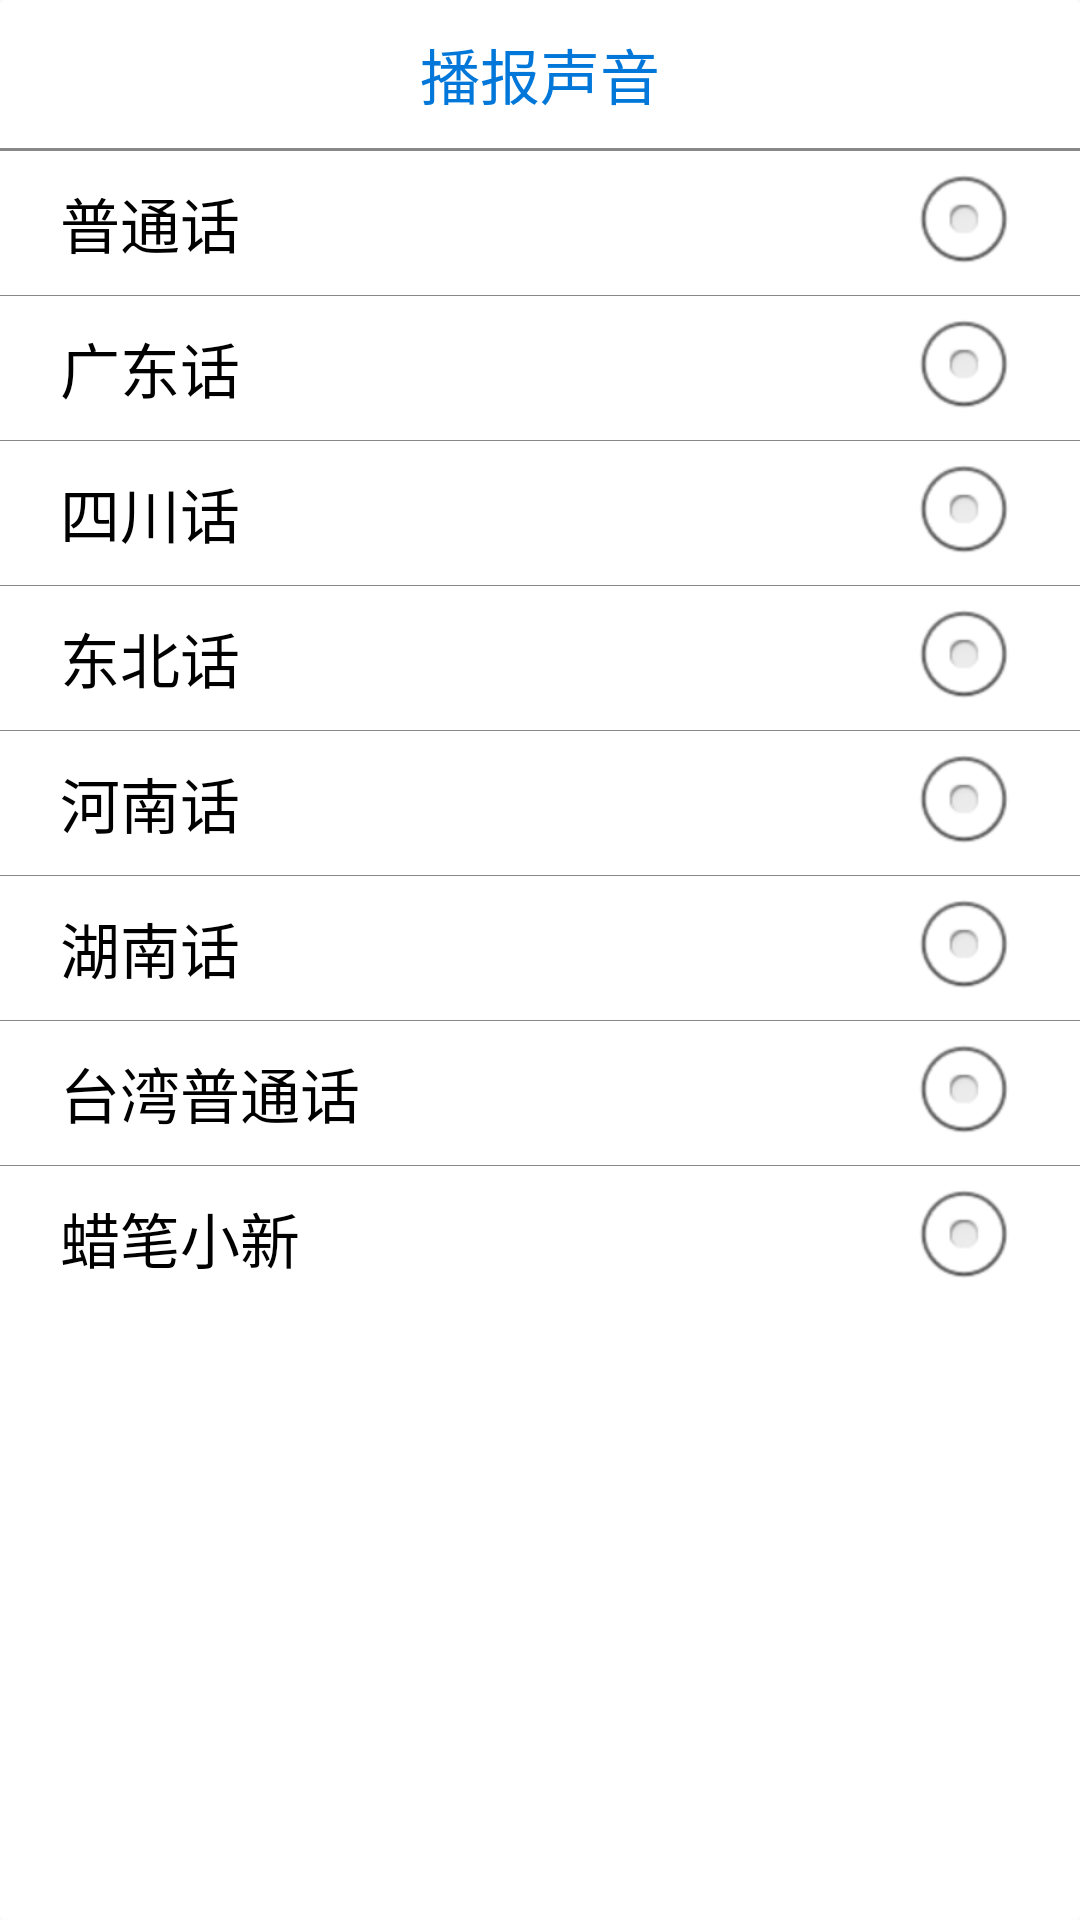

Here is an Android app screen rendered from its layout file. Give the layout XML and the strings, colors and styles it references.
<!-- AndroidManifest.xml: application theme AppTheme -->
<!-- res/layout/voice_type_dialog.xml -->
<LinearLayout xmlns:android="http://schemas.android.com/apk/res/android"
    android:layout_width="320dp"
    android:layout_height="400dp"
    android:background="@drawable/shape_dialog"
    android:gravity="center_horizontal"
    android:orientation="vertical">

    <TextView
        android:layout_width="wrap_content"
        android:layout_height="wrap_content"
        android:layout_marginBottom="10dp"
        android:layout_marginTop="10dp"
        android:text="@string/voice_type"
        android:textColor="@color/blue"
        android:textSize="20dp" />

    <View
        android:layout_width="match_parent"
        android:layout_height="1dp"
        android:background="@color/gray" />

    <ScrollView
        android:layout_width="match_parent"
        android:layout_height="wrap_content">

        <RadioGroup
            android:id="@+id/rg_voice_type"
            android:layout_width="match_parent"
            android:layout_height="wrap_content">

            <RadioButton
                android:id="@+id/rb_1"
                android:layout_width="match_parent"
                android:layout_height="wrap_content"
                android:button="@null"
                android:drawableRight="@android:drawable/btn_radio"
                android:paddingLeft="20dp"
                android:paddingRight="20dp"
                android:text="普通话"
                android:textColor="@color/black"
                android:textSize="20dp" />

            <View
                android:layout_width="match_parent"
                android:layout_height="0.1dp"
                android:background="@color/gray" />

            <RadioButton
                android:id="@+id/rb_2"
                android:layout_width="match_parent"
                android:layout_height="wrap_content"
                android:button="@null"
                android:drawableRight="@android:drawable/btn_radio"
                android:paddingLeft="20dp"
                android:paddingRight="20dp"
                android:text="广东话"
                android:textColor="@color/black"
                android:textSize="20dp" />

            <View
                android:layout_width="match_parent"
                android:layout_height="0.1dp"
                android:background="@color/gray" />

            <RadioButton
                android:id="@+id/rb_3"
                android:layout_width="match_parent"
                android:layout_height="wrap_content"
                android:button="@null"
                android:drawableRight="@android:drawable/btn_radio"
                android:paddingLeft="20dp"
                android:paddingRight="20dp"
                android:text="四川话"
                android:textColor="@color/black"
                android:textSize="20dp" />

            <View
                android:layout_width="match_parent"
                android:layout_height="0.1dp"
                android:background="@color/gray" />

            <RadioButton
                android:id="@+id/rb_4"
                android:layout_width="match_parent"
                android:layout_height="wrap_content"
                android:button="@null"
                android:drawableRight="@android:drawable/btn_radio"
                android:paddingLeft="20dp"
                android:paddingRight="20dp"
                android:text="东北话"
                android:textColor="@color/black"
                android:textSize="20dp" />

            <View
                android:layout_width="match_parent"
                android:layout_height="0.1dp"
                android:background="@color/gray" />

            <RadioButton
                android:id="@+id/rb_5"
                android:layout_width="match_parent"
                android:layout_height="wrap_content"
                android:button="@null"
                android:drawableRight="@android:drawable/btn_radio"
                android:paddingLeft="20dp"
                android:paddingRight="20dp"
                android:text="河南话"
                android:textColor="@color/black"
                android:textSize="20dp" />

            <View
                android:layout_width="match_parent"
                android:layout_height="0.1dp"
                android:background="@color/gray" />

            <RadioButton
                android:id="@+id/rb_6"
                android:layout_width="match_parent"
                android:layout_height="wrap_content"
                android:button="@null"
                android:drawableRight="@android:drawable/btn_radio"
                android:paddingLeft="20dp"
                android:paddingRight="20dp"
                android:text="湖南话"
                android:textColor="@color/black"
                android:textSize="20dp" />

            <View
                android:layout_width="match_parent"
                android:layout_height="0.1dp"
                android:background="@color/gray" />

            <RadioButton
                android:id="@+id/rb_7"
                android:layout_width="match_parent"
                android:layout_height="wrap_content"
                android:button="@null"
                android:drawableRight="@android:drawable/btn_radio"
                android:paddingLeft="20dp"
                android:paddingRight="20dp"
                android:text="台湾普通话"
                android:textColor="@color/black"
                android:textSize="20dp" />

            <View
                android:layout_width="match_parent"
                android:layout_height="0.1dp"
                android:background="@color/gray" />

            <RadioButton
                android:id="@+id/rb_8"
                android:layout_width="match_parent"
                android:layout_height="wrap_content"
                android:button="@null"
                android:drawableRight="@android:drawable/btn_radio"
                android:paddingLeft="20dp"
                android:paddingRight="20dp"
                android:text="蜡笔小新"
                android:textColor="@color/black"
                android:textSize="20dp" />

        </RadioGroup>
    </ScrollView>
</LinearLayout>
<!-- resources referenced by this layout -->
<resources>
  <color name="black">#000000</color>
  <color name="blue">#0077D9</color>
  <color name="gray">#888888</color>
  <!-- drawable shape_dialog (drawable) -->
  <?xml version="1.0" encoding="utf-8"?>
  <shape xmlns:android="http://schemas.android.com/apk/res/android" >
  
      <corners
          android:bottomLeftRadius="2dp"
          android:bottomRightRadius="2dp"
          android:radius="10dp"
          android:topLeftRadius="2dp"
          android:topRightRadius="2dp" />
  
      <solid android:color="@color/white" />
  
  </shape>
  <string name="voice_type">播报声音</string>
  <style name="AppTheme" parent="Theme.AppCompat.Light.NoActionBar">
          
          <item name="colorPrimary">@color/colorPrimary</item>
          <item name="colorPrimaryDark">@color/colorPrimaryDark</item>
          <item name="colorAccent">@color/colorPrimary</item>
          <item name="windowNoTitle">true</item>
      </style>
  <color name="white">#ffffff</color>
  <color name="colorPrimary">#3F51B5</color>
  <color name="colorPrimaryDark">#303F9F</color>
</resources>
